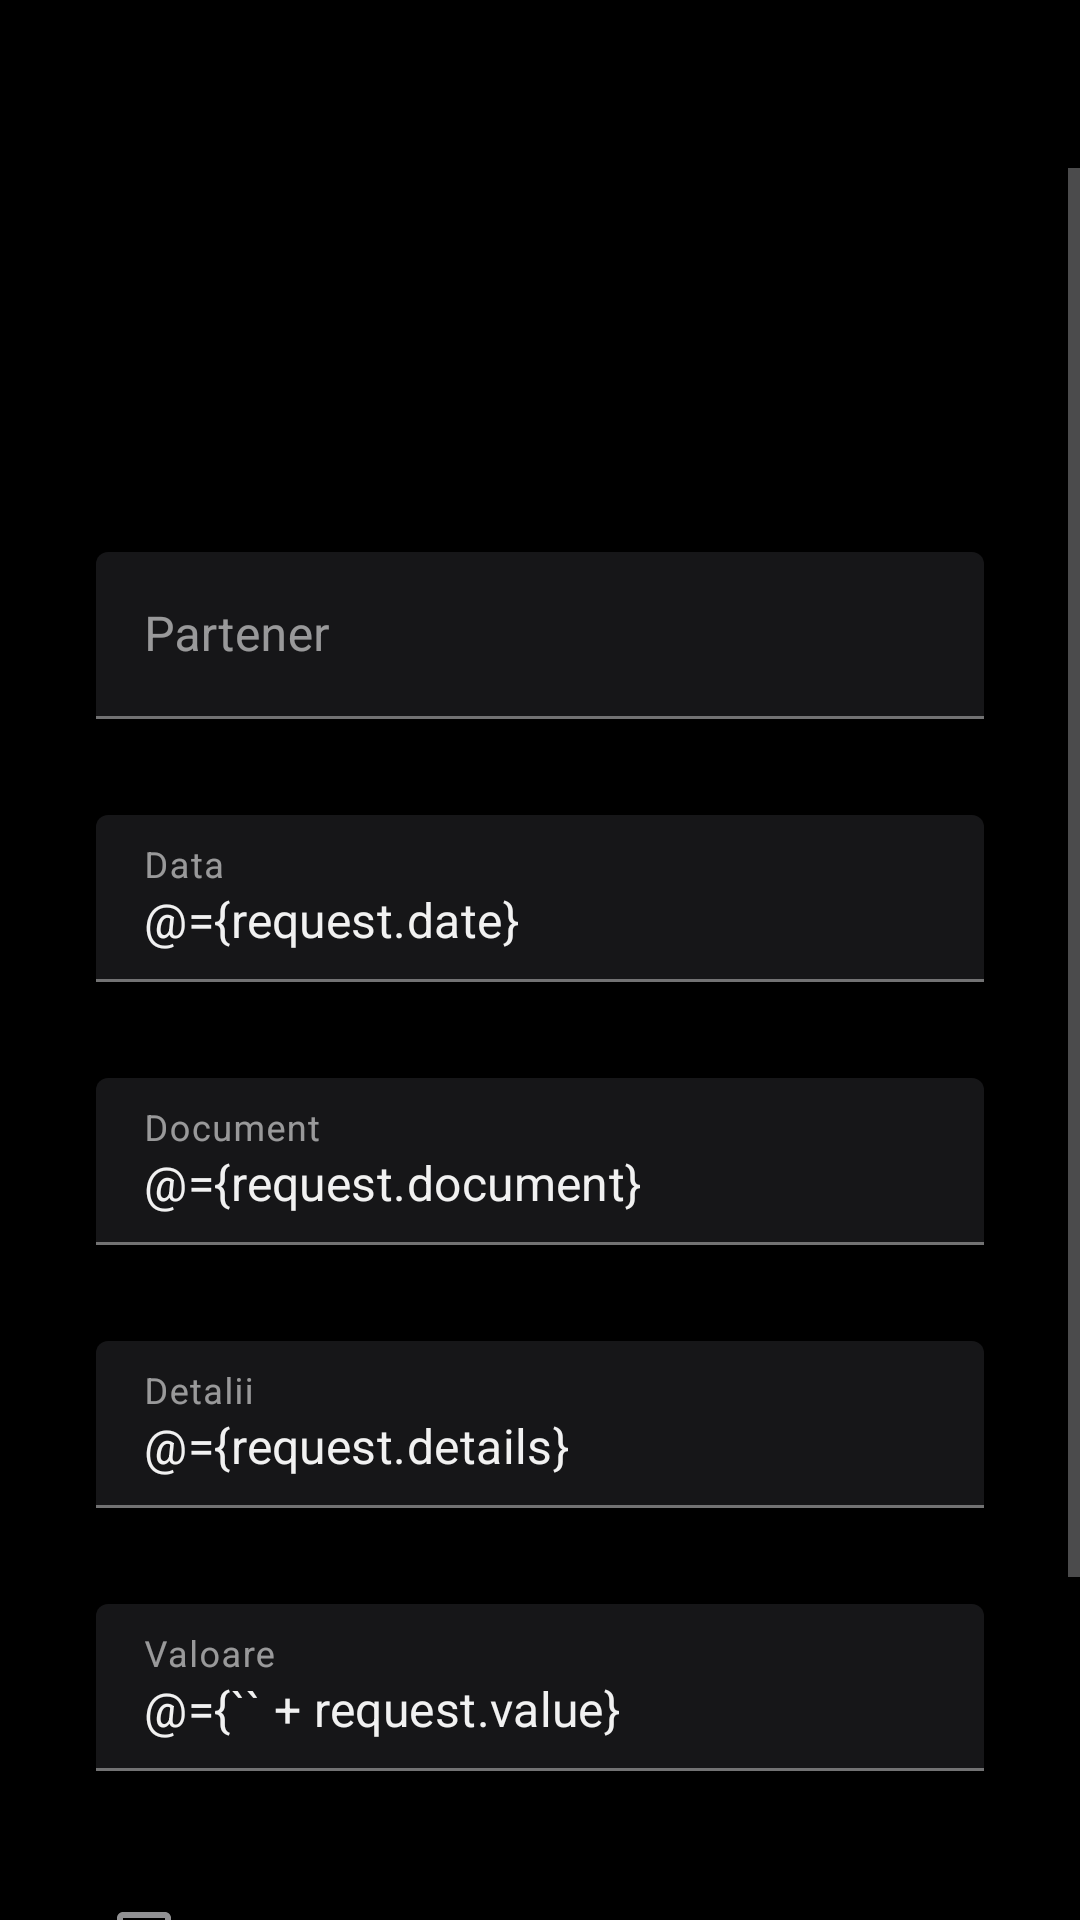

Android layout source for this screen:
<!-- AndroidManifest.xml: activity theme Theme.Plutus -->
<!-- res/layout/activity_update_transaction.xml -->
<?xml version="1.0" encoding="utf-8"?>
<layout xmlns:android="http://schemas.android.com/apk/res/android"
    xmlns:app="http://schemas.android.com/apk/res-auto"
    xmlns:tools="http://schemas.android.com/tools"
    tools:context=".ui.updatetransaction.UpdateTransactionActivity">

    <data>

        <variable
            name="request"
            type="com.finance.plutus.mobile.data.network.payload.TransactionUpdateRequest" />
    </data>

    <androidx.constraintlayout.widget.ConstraintLayout
        android:layout_width="match_parent"
        android:layout_height="match_parent">

        <com.google.android.material.appbar.AppBarLayout
            android:id="@+id/transaction_app_bar"
            android:layout_width="match_parent"
            android:layout_height="?attr/actionBarSize"
            android:background="@color/background"
            app:layout_constraintTop_toTopOf="parent">

            <androidx.appcompat.widget.Toolbar
                android:id="@+id/transaction_toolbar"
                android:layout_width="match_parent"
                android:layout_height="match_parent"
                android:theme="@style/Theme.Plutus.Toolbar" />

        </com.google.android.material.appbar.AppBarLayout>

        <ScrollView
            android:layout_width="match_parent"
            android:layout_height="0dp"
            app:layout_constraintBottom_toBottomOf="parent"
            app:layout_constraintTop_toBottomOf="@id/transaction_app_bar">

            <LinearLayout
                android:layout_width="match_parent"
                android:layout_height="wrap_content"
                android:orientation="vertical"
                android:padding="@dimen/padding_32">

                <com.google.android.material.button.MaterialButtonToggleGroup
                    android:id="@+id/transaction_type_group"
                    android:layout_width="match_parent"
                    android:layout_height="wrap_content"
                    app:checkedButton="@id/transaction_income"
                    app:selectionRequired="true"
                    app:singleSelection="true">

                    <Button
                        android:id="@+id/transaction_income"
                        style="@style/ButtonStyle"
                        android:layout_width="0dp"
                        android:layout_height="wrap_content"
                        android:layout_weight="1"
                        android:text="@string/income_label" />

                    <Button
                        android:id="@+id/transaction_expense"
                        style="@style/ButtonStyle"
                        android:layout_width="0dp"
                        android:layout_height="wrap_content"
                        android:layout_weight="1"
                        android:text="@string/expense_label" />

                </com.google.android.material.button.MaterialButtonToggleGroup>

                <com.google.android.material.button.MaterialButtonToggleGroup
                    android:id="@+id/transaction_method_group"
                    android:layout_width="match_parent"
                    android:layout_height="wrap_content"
                    android:layout_marginTop="@dimen/margin_32"
                    app:checkedButton="@id/transaction_bank"
                    app:selectionRequired="true"
                    app:singleSelection="true">

                    <Button
                        android:id="@+id/transaction_cash"
                        style="@style/ButtonStyle"
                        android:layout_width="0dp"
                        android:layout_height="wrap_content"
                        android:layout_weight="1"
                        android:text="@string/cash_label" />

                    <Button
                        android:id="@+id/transaction_bank"
                        style="@style/ButtonStyle"
                        android:layout_width="0dp"
                        android:layout_height="wrap_content"
                        android:layout_weight="1"
                        android:text="@string/bank_label" />

                </com.google.android.material.button.MaterialButtonToggleGroup>

                <com.google.android.material.button.MaterialButtonToggleGroup
                    android:id="@+id/transaction_currency_group"
                    android:layout_width="match_parent"
                    android:layout_height="wrap_content"
                    android:layout_marginTop="@dimen/margin_32"
                    app:checkedButton="@id/transaction_ron"
                    app:selectionRequired="true"
                    app:singleSelection="true">

                    <Button
                        android:id="@+id/transaction_ron"
                        style="@style/ButtonStyle"
                        android:layout_width="0dp"
                        android:layout_height="wrap_content"
                        android:layout_weight="1"
                        android:text="@string/ron_label" />

                    <Button
                        android:id="@+id/transaction_eur"
                        style="@style/ButtonStyle"
                        android:layout_width="0dp"
                        android:layout_height="wrap_content"
                        android:layout_weight="1"
                        android:text="@string/eur_label" />

                    <Button
                        android:id="@+id/transaction_usd"
                        style="@style/ButtonStyle"
                        android:layout_width="0dp"
                        android:layout_height="wrap_content"
                        android:layout_weight="1"
                        android:text="@string/usd_label" />

                </com.google.android.material.button.MaterialButtonToggleGroup>

                <com.google.android.material.textfield.TextInputLayout
                    style="@style/TextInputLayoutStyle"
                    android:layout_width="match_parent"
                    android:layout_height="wrap_content"
                    android:layout_marginTop="@dimen/margin_32">

                    <com.google.android.material.textfield.TextInputEditText
                        android:id="@+id/transaction_partner"
                        android:layout_width="match_parent"
                        android:layout_height="wrap_content"
                        android:autofillHints="@string/prompt_partner"
                        android:editable="false"
                        android:hint="@string/prompt_partner" />

                </com.google.android.material.textfield.TextInputLayout>

                <com.google.android.material.textfield.TextInputLayout
                    style="@style/TextInputLayoutStyle"
                    android:layout_width="match_parent"
                    android:layout_height="wrap_content"
                    android:layout_marginTop="@dimen/margin_32">

                    <com.google.android.material.textfield.TextInputEditText
                        android:id="@+id/transaction_date"
                        android:layout_width="match_parent"
                        android:layout_height="wrap_content"
                        android:autofillHints="@string/prompt_date"
                        android:editable="false"
                        android:hint="@string/prompt_date"
                        android:text="@={request.date}" />

                </com.google.android.material.textfield.TextInputLayout>

                <com.google.android.material.textfield.TextInputLayout
                    style="@style/TextInputLayoutStyle"
                    android:layout_width="match_parent"
                    android:layout_height="wrap_content"
                    android:layout_marginTop="@dimen/margin_32">

                    <com.google.android.material.textfield.TextInputEditText
                        android:id="@+id/transaction_document"
                        android:layout_width="match_parent"
                        android:layout_height="wrap_content"
                        android:autofillHints="@string/prompt_document"
                        android:hint="@string/prompt_document"
                        android:imeOptions="actionNext"
                        android:inputType="text"
                        android:text="@={request.document}" />

                </com.google.android.material.textfield.TextInputLayout>

                <com.google.android.material.textfield.TextInputLayout
                    style="@style/TextInputLayoutStyle"
                    android:layout_width="match_parent"
                    android:layout_height="wrap_content"
                    android:layout_marginTop="@dimen/margin_32">

                    <com.google.android.material.textfield.TextInputEditText
                        android:id="@+id/transaction_details"
                        android:layout_width="match_parent"
                        android:layout_height="wrap_content"
                        android:autofillHints="@string/prompt_details"
                        android:hint="@string/prompt_details"
                        android:imeOptions="actionNext"
                        android:inputType="text"
                        android:text="@={request.details}" />

                </com.google.android.material.textfield.TextInputLayout>

                <com.google.android.material.textfield.TextInputLayout
                    style="@style/TextInputLayoutStyle"
                    android:layout_width="match_parent"
                    android:layout_height="wrap_content"
                    android:layout_marginTop="@dimen/margin_32">

                    <com.google.android.material.textfield.TextInputEditText
                        android:id="@+id/transaction_value"
                        android:layout_width="match_parent"
                        android:layout_height="wrap_content"
                        android:autofillHints="@string/prompt_value"
                        android:hint="@string/prompt_value"
                        android:imeOptions="actionDone"
                        android:inputType="numberDecimal"
                        android:text="@={`` + request.value}" />

                </com.google.android.material.textfield.TextInputLayout>

                <androidx.appcompat.widget.AppCompatCheckBox
                    android:id="@+id/transaction_deductible"
                    android:layout_width="match_parent"
                    android:layout_height="wrap_content"
                    android:layout_marginTop="@dimen/margin_32"
                    android:checked="@={request.deductible}"
                    android:text="@string/deductible_label"
                    android:textColor="@color/colorPrimaryText" />

                <com.google.android.material.button.MaterialButton
                    android:id="@+id/transaction_save_btn"
                    android:layout_width="wrap_content"
                    android:layout_height="wrap_content"
                    android:layout_gravity="end"
                    android:layout_marginTop="@dimen/margin_32"
                    android:text="@string/action_save" />

            </LinearLayout>

        </ScrollView>

    </androidx.constraintlayout.widget.ConstraintLayout>
</layout>
<!-- resources referenced by this layout -->
<resources>
  <color name="background">#000000</color>
  <color name="colorPrimaryText">#f1f1f1</color>
  <dimen name="margin_32">32dp</dimen>
  <dimen name="padding_32">32dp</dimen>
  <string name="action_save">Salveaza</string>
  <string name="bank_label">Banca</string>
  <string name="cash_label">Cash</string>
  <string name="deductible_label">Deductibila</string>
  <string name="eur_label">EUR</string>
  <string name="expense_label">Plata</string>
  <string name="income_label">Incasare</string>
  <string name="prompt_date">Data</string>
  <string name="prompt_details">Detalii</string>
  <string name="prompt_document">Document</string>
  <string name="prompt_partner">Partener</string>
  <string name="prompt_value">Valoare</string>
  <string name="ron_label">RON</string>
  <string name="usd_label">USD</string>
  <style name="ButtonStyle" parent="Widget.MaterialComponents.Button">
          <item name="backgroundTint">@color/button_selector</item>
          <item name="android:textColor">@color/colorPrimaryText</item>
      </style>
  <style name="TextInputLayoutStyle" parent="Widget.MaterialComponents.TextInputLayout.FilledBox">
          <item name="boxBackgroundColor">@color/surface</item>
      </style>
  <style name="Theme.Plutus.Toolbar" parent="ThemeOverlay.MaterialComponents.ActionBar">
          <item name="android:textColorPrimary">@color/colorPrimaryText</item>
          <item name="android:textColorSecondary">@color/colorSecondaryText</item>
      </style>
  <style name="Theme.Plutus" parent="Theme.MaterialComponents.DayNight.NoActionBar">
          <item name="colorPrimary">@color/primary</item>
          <item name="colorPrimaryDark">@color/colorPrimaryDark</item>
          <item name="colorPrimaryVariant">@color/primaryVariant</item>
          <item name="colorOnPrimary">@color/onPrimary</item>
          <item name="colorSecondary">@color/secondary</item>
          <item name="colorSecondaryVariant">@color/secondaryVariant</item>
          <item name="colorOnSecondary">@color/onSecondary</item>
          <item name="colorError">@color/error</item>
          <item name="colorOnError">@color/onError</item>
          <item name="colorSurface">@color/surface</item>
          <item name="colorOnSurface">@color/onSurface</item>
          <item name="android:colorBackground">@color/background</item>
          <item name="colorOnBackground">@color/onBackground</item>
  
          <item name="android:textColorPrimary">@color/colorPrimaryText</item>
          <item name="android:textColorSecondary">@color/colorSecondaryText</item>
          <item name="android:textColorHint">@color/colorSecondaryText</item>
      </style>
  <color name="surface">#161618</color>
  <color name="colorSecondaryText">#919193</color>
  <color name="primary">#0a82f3</color>
  <color name="colorPrimaryDark">#000000</color>
  <color name="primaryVariant">#0a82f3</color>
  <color name="onPrimary">#f1f1f1</color>
  <color name="secondary">#0a82f3</color>
  <color name="secondaryVariant">#0a82f3</color>
  <color name="onSecondary">#f1f1f1</color>
  <color name="error">#C51162</color>
  <color name="onError">#f1f1f1</color>
  <color name="onSurface">#f1f1f1</color>
  <color name="onBackground">#f1f1f1</color>
</resources>
